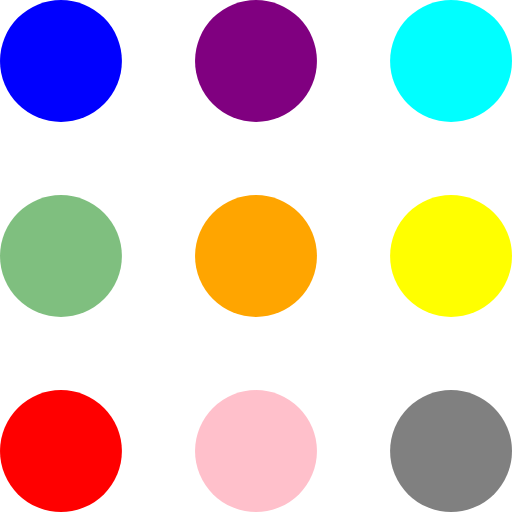
t = 0.00 s
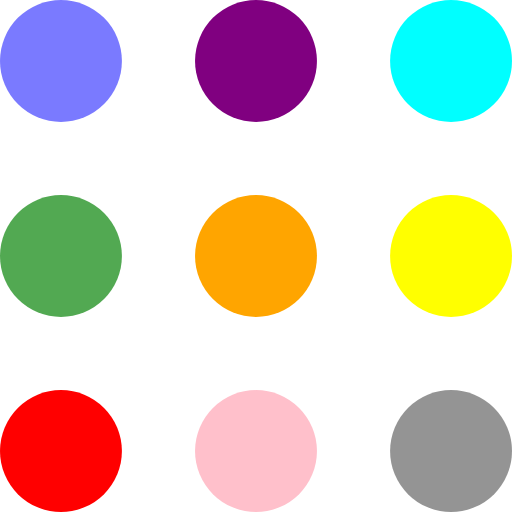
t = 0.30 s
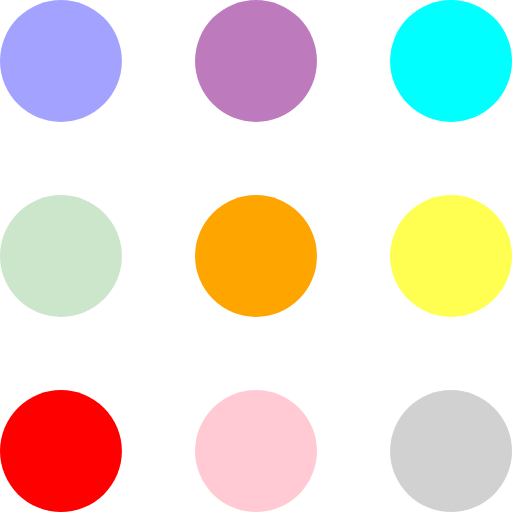
t = 0.60 s
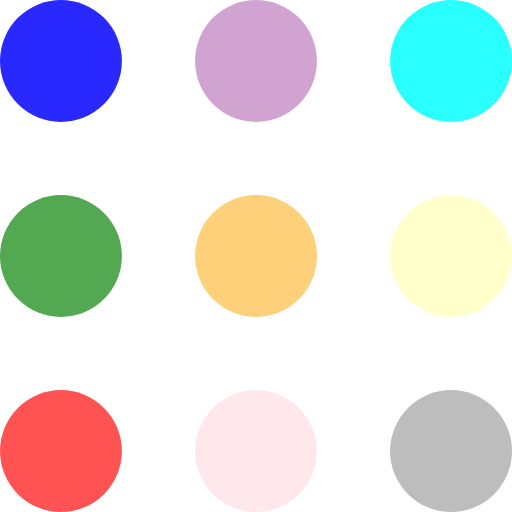
t = 0.90 s
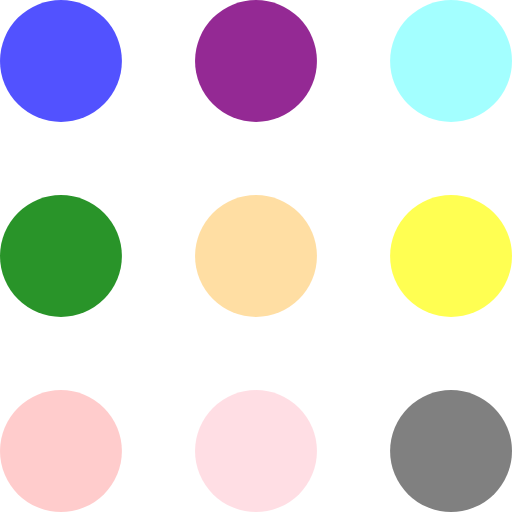
t = 1.20 s
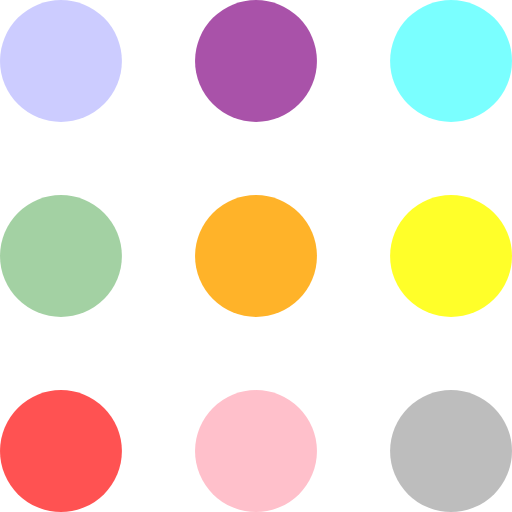
t = 1.50 s

The animated SVG that drew these frames (rendered in a browser with its animation timeline set to each time). Animation: 9 SMIL elements (animate=9); one cycle of 1.80 s, repeats indefinitely.

<svg viewBox="0 0 105 105" xmlns="http://www.w3.org/2000/svg" fill="#fff"><circle cx="12.5" cy="12.5" r="12.5" fill="#00f"><animate attributeName="fill-opacity" begin="0s" dur="1s" values="1;.2;1" calcMode="linear" repeatCount="indefinite"/></circle><circle cx="12.5" cy="52.5" r="12.5" fill-opacity=".5" fill="green"><animate attributeName="fill-opacity" begin="100ms" dur="1s" values="1;.2;1" calcMode="linear" repeatCount="indefinite"/></circle><circle cx="52.5" cy="12.5" r="12.5" fill="purple"><animate attributeName="fill-opacity" begin="300ms" dur="1s" values="1;.2;1" calcMode="linear" repeatCount="indefinite"/></circle><circle cx="52.5" cy="52.5" r="12.5" fill="orange"><animate attributeName="fill-opacity" begin="600ms" dur="1s" values="1;.2;1" calcMode="linear" repeatCount="indefinite"/></circle><circle cx="92.5" cy="12.5" r="12.5" fill="#0ff"><animate attributeName="fill-opacity" begin="800ms" dur="1s" values="1;.2;1" calcMode="linear" repeatCount="indefinite"/></circle><circle cx="92.5" cy="52.5" r="12.5" fill="#ff0"><animate attributeName="fill-opacity" begin="400ms" dur="1s" values="1;.2;1" calcMode="linear" repeatCount="indefinite"/></circle><circle cx="12.5" cy="92.5" r="12.5" fill="red"><animate attributeName="fill-opacity" begin="700ms" dur="1s" values="1;.2;1" calcMode="linear" repeatCount="indefinite"/></circle><circle cx="52.5" cy="92.5" r="12.5" fill="pink"><animate attributeName="fill-opacity" begin="500ms" dur="1s" values="1;.2;1" calcMode="linear" repeatCount="indefinite"/></circle><circle cx="92.5" cy="92.5" r="12.5" fill="gray"><animate attributeName="fill-opacity" begin="200ms" dur="1s" values="1;.2;1" calcMode="linear" repeatCount="indefinite"/></circle></svg>
